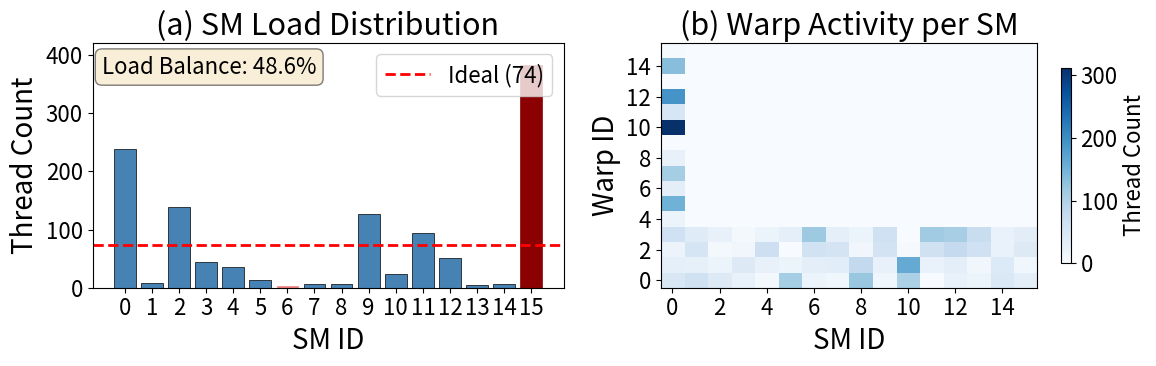

Recreate this plot in Python. (Note: this script raises an exception after producing the figure.)
import os
import matplotlib.pyplot as plt
import numpy as np

# Set larger font sizes globally
plt.rcParams.update({
    'font.size': 18,
    'axes.labelsize': 20,
    'axes.titlesize': 22,
    'xtick.labelsize': 16,
    'ytick.labelsize': 16,
    'legend.fontsize': 16,
})

# Updated data from the trace example
sm_data = {
    0: 239, 1: 8, 2: 138, 3: 45, 4: 36, 5: 14, 6: 3, 7: 6,
    8: 6, 9: 126, 10: 24, 11: 94, 12: 51, 13: 5, 14: 7, 15: 382
}

# Warp distribution data (SM, Warp) -> thread count (from new data)
warp_data = {
    (0, 0): 47, (7, 2): 54, (4, 1): 23, (11, 3): 114,
    (1, 0): 62, (8, 2): 10, (5, 1): 17, (12, 3): 108,
    (2, 0): 39, (9, 2): 57, (6, 1): 30, (13, 3): 72,
    (3, 0): 22, (10, 2): 3, (7, 1): 33, (14, 3): 21,
    (4, 0): 5, (11, 2): 61, (8, 1): 81, (15, 3): 32,
    (5, 0): 110, (12, 2): 78, (0, 8): 22, (9, 1): 22,
    (6, 0): 19, (13, 2): 63, (10, 1): 161, (7, 0): 12,
    (14, 2): 21, (11, 1): 21, (8, 0): 120, (15, 2): 41,
    (12, 1): 31, (0, 7): 110, (9, 0): 12, (13, 1): 10,
    (10, 0): 103, (14, 1): 42, (11, 0): 1, (15, 1): 12,
    (12, 0): 23, (0, 6): 30, (13, 0): 19, (14, 0): 44,
    (0, 15): 4, (15, 0): 31, (0, 5): 152, (0, 14): 134,
    (0, 4): 19, (0, 3): 63, (1, 3): 37, (0, 12): 191,
    (2, 3): 24, (3, 3): 6, (0, 2): 18, (4, 3): 16,
    (1, 2): 53, (5, 3): 29, (0, 11): 50, (2, 2): 5,
    (6, 3): 116, (3, 2): 10, (0, 1): 29, (7, 3): 27,
    (4, 2): 67, (1, 1): 26, (8, 3): 17, (0, 10): 312,
    (2, 1): 16, (9, 3): 63, (6, 2): 60, (3, 1): 41,
}

# Create figure with two subplots
fig, (ax1, ax2) = plt.subplots(1, 2, figsize=(12, 4))

# (a) SM Load Distribution - Bar chart
sm_ids = list(sm_data.keys())
thread_counts = list(sm_data.values())
ideal_load = sum(thread_counts) / len(sm_ids)

bars = ax1.bar(sm_ids, thread_counts, color='steelblue', edgecolor='black', linewidth=0.5)
ax1.axhline(y=ideal_load, color='red', linestyle='--', linewidth=2, label=f'Ideal ({ideal_load:.0f})')
ax1.set_xlabel('SM ID')
ax1.set_ylabel('Thread Count')
ax1.set_title('(a) SM Load Distribution')
ax1.set_xticks(sm_ids)
ax1.legend(loc='upper right', fontsize=16)
ax1.set_ylim(0, 420)

# Highlight max and min
max_sm = max(sm_data, key=sm_data.get)
min_sm = min(sm_data, key=sm_data.get)
bars[max_sm].set_color('darkred')
bars[min_sm].set_color('lightcoral')

# Add load balance score annotation
ax1.text(0.02, 0.95, 'Load Balance: 48.6%', transform=ax1.transAxes,
         fontsize=16, verticalalignment='top',
         bbox=dict(boxstyle='round', facecolor='wheat', alpha=0.5))

# (b) Warp Distribution Heatmap
num_sms = 16
num_warps = 16  # max warp id observed + 1

# Create heatmap matrix
heatmap = np.zeros((num_warps, num_sms))
for (sm, warp), count in warp_data.items():
    if warp < num_warps:
        heatmap[warp, sm] = count

im = ax2.imshow(heatmap, aspect='auto', cmap='Blues', origin='lower')
ax2.set_xlabel('SM ID')
ax2.set_ylabel('Warp ID')
ax2.set_title('(b) Warp Activity per SM')
ax2.set_xticks(range(0, num_sms, 2))
ax2.set_yticks(range(0, num_warps, 2))

# Add colorbar
cbar = plt.colorbar(im, ax=ax2, shrink=0.8)
cbar.set_label('Thread Count', fontsize=16)

plt.tight_layout()
output_dir = os.path.dirname(os.path.abspath(__file__))
plt.savefig(os.path.join(output_dir, 'thread_scheduling_motivation.pdf'),
            bbox_inches='tight', dpi=300)
plt.savefig(os.path.join(output_dir, 'thread_scheduling_motivation.png'),
            bbox_inches='tight', dpi=300)
print("Saved to thread_scheduling_motivation.pdf and .png")
plt.show()
